The GitHub repository ricoWidiyatma/klasifikasi-tanaman-krisan contains a labelled image folder "dataset" with 2 categories: hama, sehat. Examples follow, each with its label.

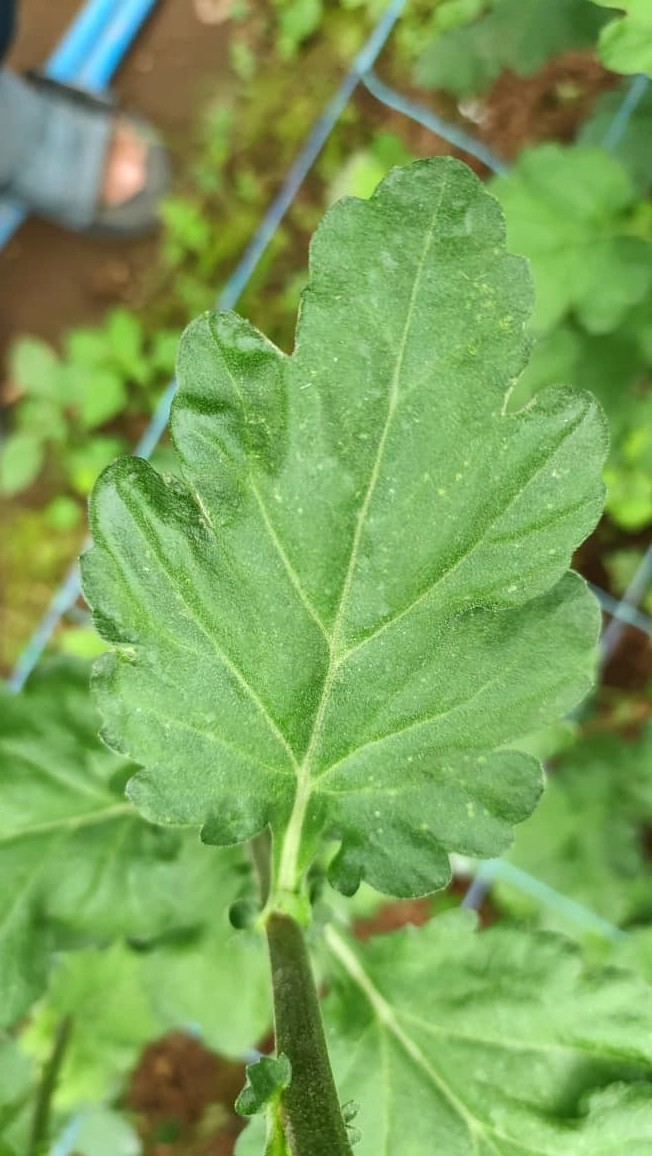
Label: sehat

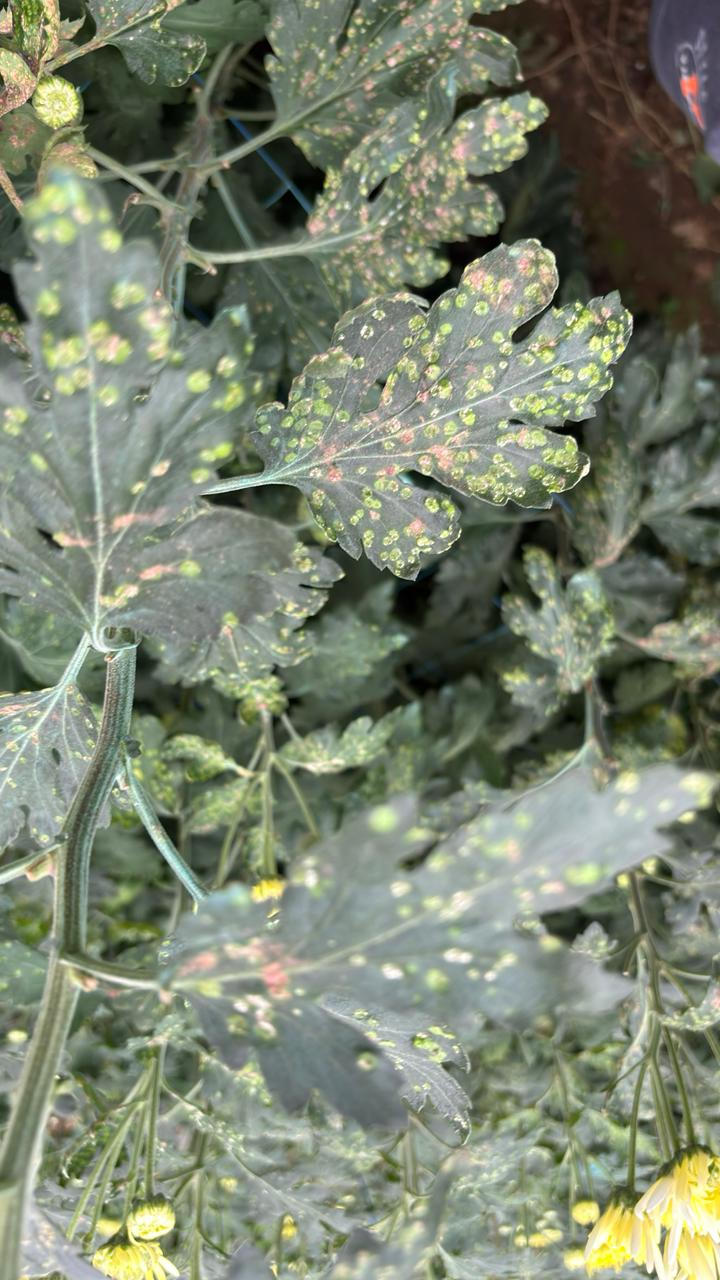
Label: hama

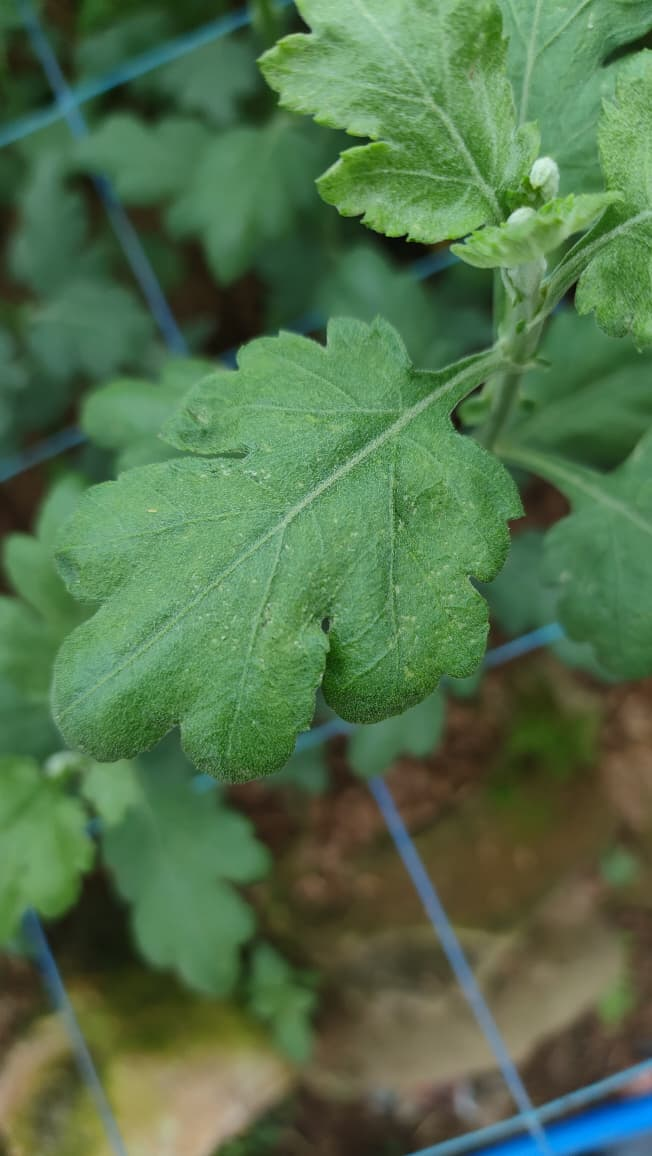
Label: sehat

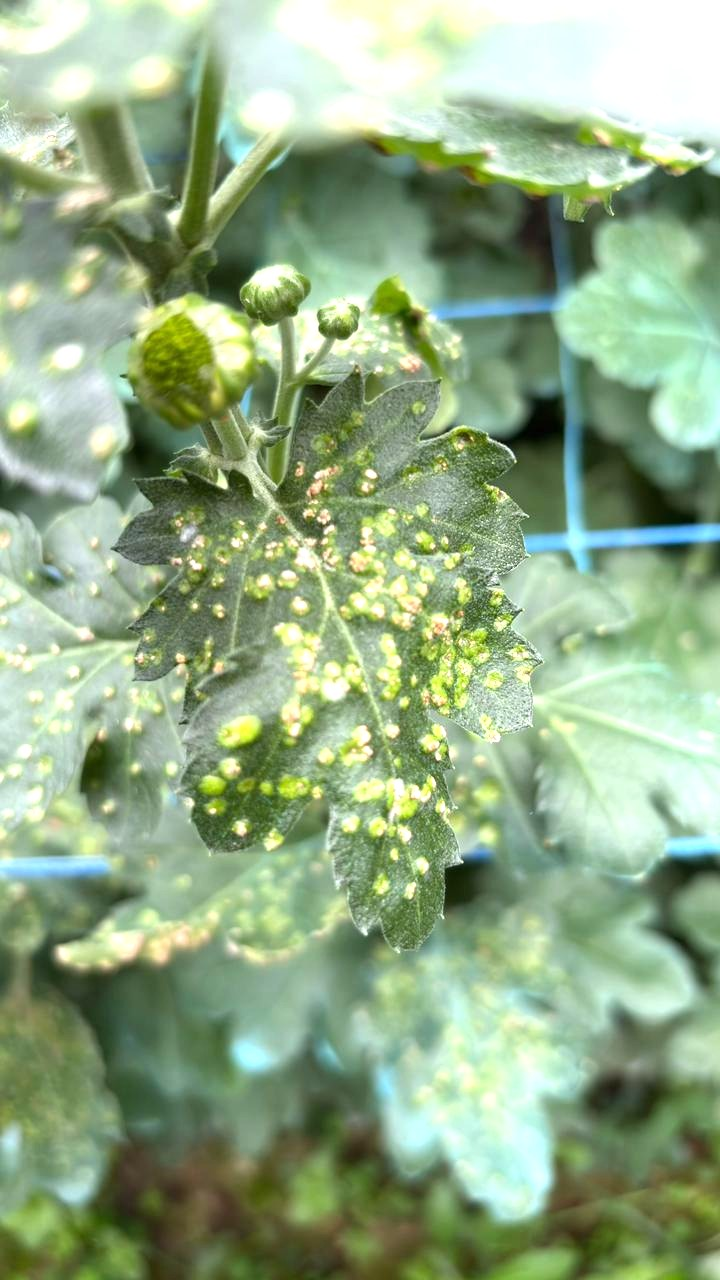
Label: hama

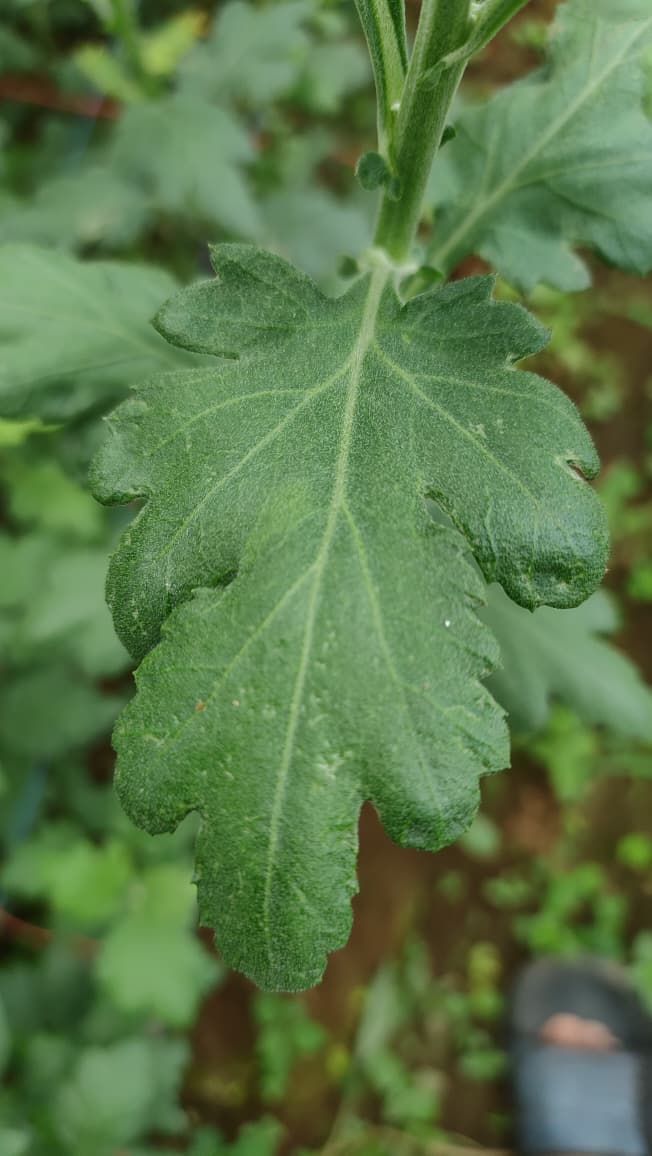
Label: sehat

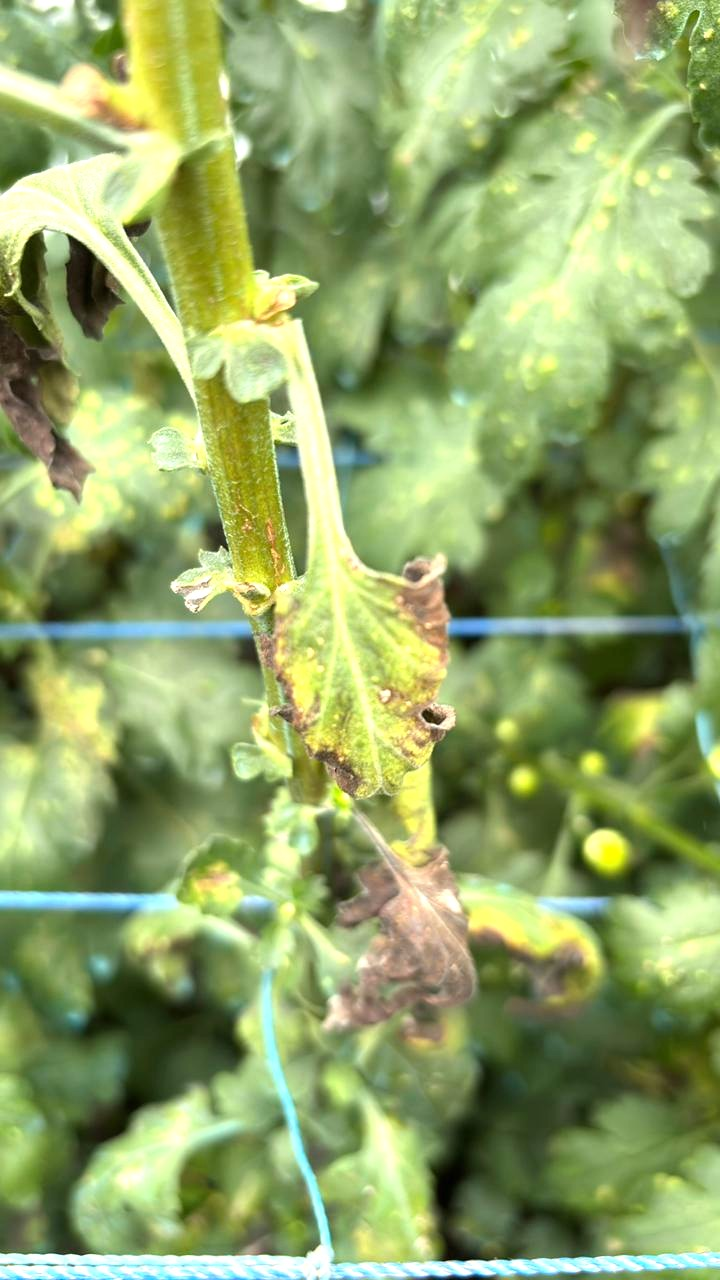
Label: hama
